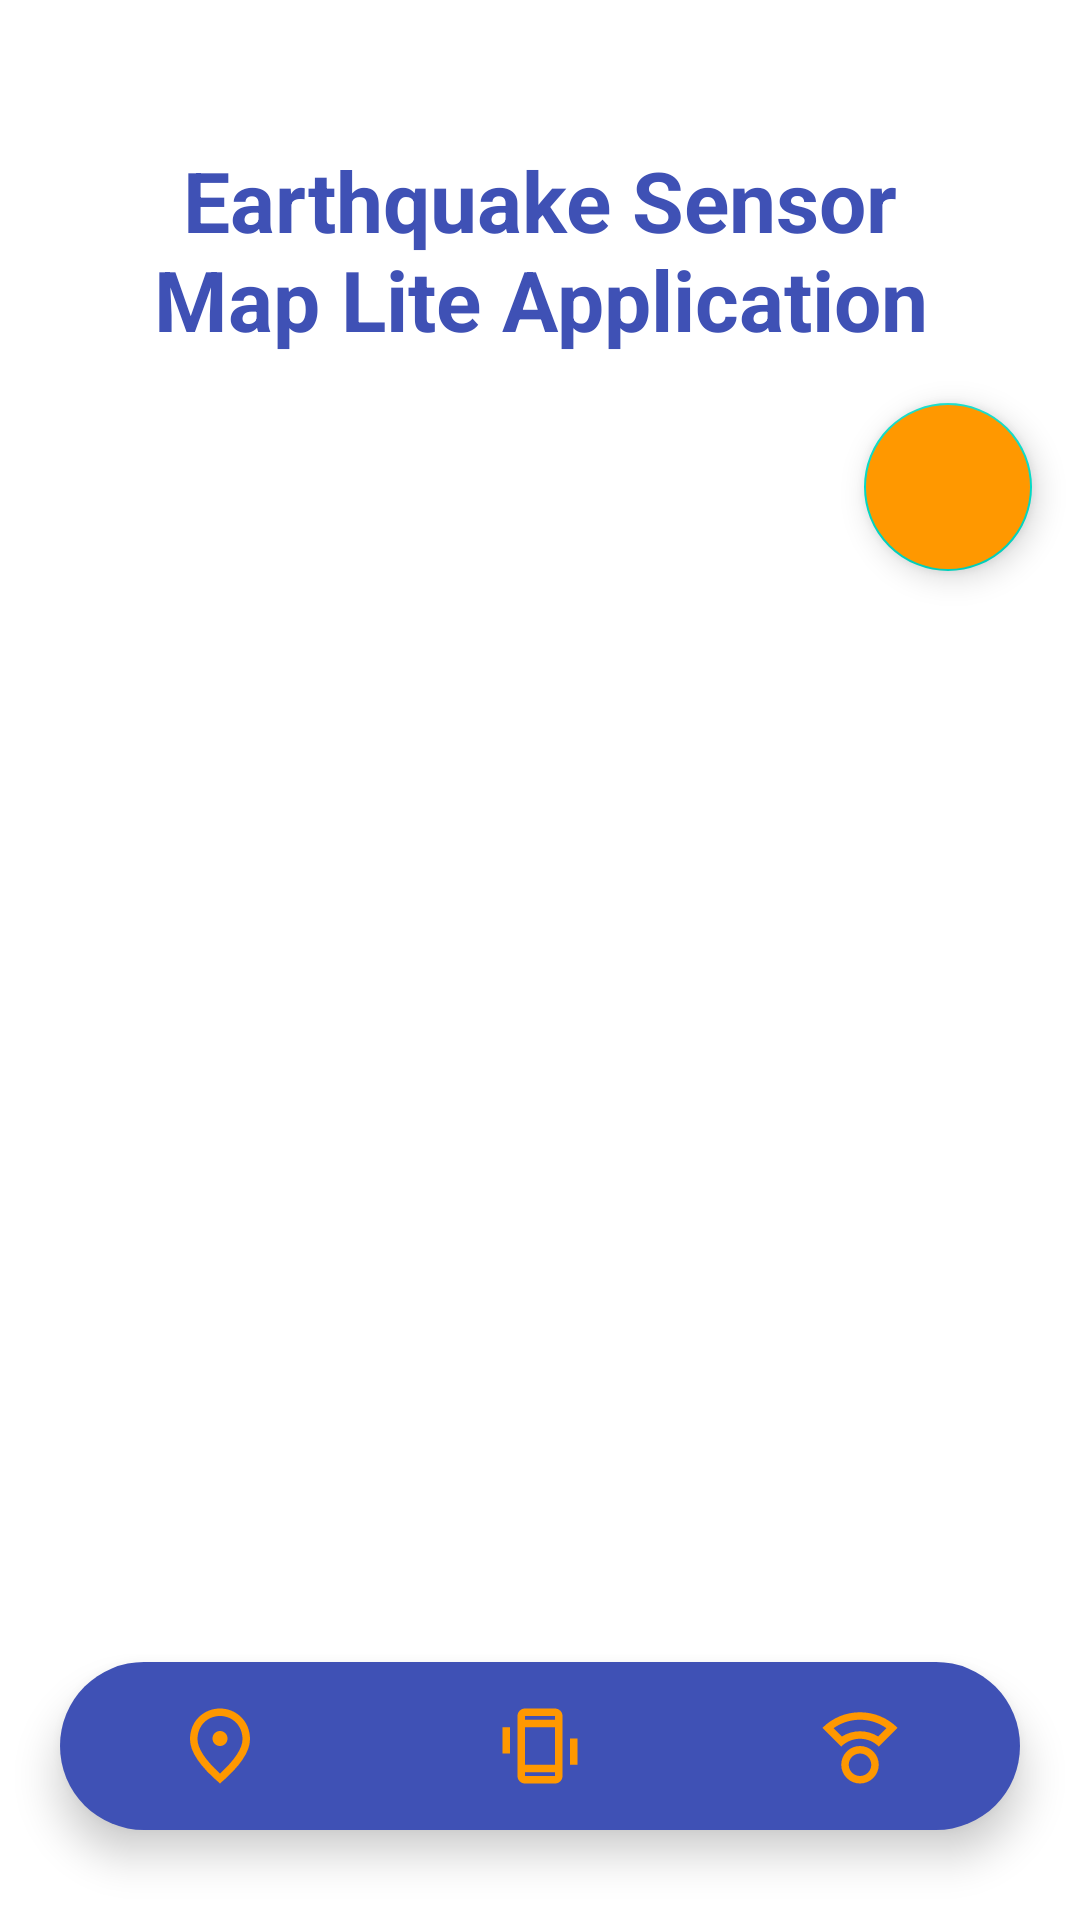

Produce the Android XML layout that renders to this screen, including the resource entries it uses.
<!-- AndroidManifest.xml: application theme Theme.EarthquakeSMLiteApp -->
<!-- res/layout/activity_information.xml -->
<?xml version="1.0" encoding="utf-8"?>
<RelativeLayout xmlns:android="http://schemas.android.com/apk/res/android"
    xmlns:app="http://schemas.android.com/apk/res-auto"
    xmlns:tools="http://schemas.android.com/tools"
    android:layout_width="match_parent"
    android:layout_height="match_parent"
    android:orientation="vertical"
    android:background="@drawable/infobg"
    tools:context=".MainActivity">
<ScrollView
    android:layout_width="match_parent"
    android:layout_height="match_parent">
        <LinearLayout
            android:layout_width="match_parent"
            android:layout_height="match_parent"
            android:orientation="vertical">
    <TextView
        android:layout_width="match_parent"
        android:layout_height="wrap_content"
        android:text="@string/tv_appInfo"
        android:textStyle="bold"
        android:layout_marginLeft="32dp"
        android:layout_marginRight="32dp"
        android:gravity="center"
        android:layout_marginTop="48dp"
        android:textColor="#3F51B5"
        android:textSize="28dp">
    </TextView>


    <FrameLayout
        android:id="@+id/fragment_container"
        android:name="com.example.fragmentexercises.SimpleFragment"
        android:layout_width="wrap_content"
        android:layout_height="wrap_content"
        app:layout_constraintLeft_toLeftOf="parent"
        app:layout_constraintRight_toRightOf="parent"
        app:layout_constraintTop_toTopOf="parent"
        tools:layout="@layout/fragment_simple">
    </FrameLayout>























    <com.google.android.material.floatingactionbutton.FloatingActionButton
        android:id="@+id/fab"
        android:layout_width="wrap_content"
        android:layout_height="wrap_content"
        android:layout_gravity="bottom|end"
        android:layout_margin="16dp"
        android:backgroundTint="#FF9800"
        android:src="@drawable/ic_infokan"/>
            <TextView
                android:id="@+id/line"
                android:layout_height="wrap_content"
                android:layout_width="match_parent"
                android:background="#00000000"
                android:textSize="4sp"
                android:gravity="center_horizontal"
                android:layout_marginTop="80sp"/>
        </LinearLayout>
    </ScrollView>
    <com.google.android.material.bottomnavigation.BottomNavigationView
        android:id="@+id/bottomNavigation"
        android:layout_width="match_parent"
        android:layout_height="wrap_content"
        android:layout_alignParentBottom="true"
        android:layout_marginEnd="20dp"
        android:layout_marginStart="20dp"
        android:layout_marginBottom="30dp"
        android:layout_marginTop="30dp"
        android:background="@drawable/radius2"
        android:elevation="2dp"
        app:itemIconSize="30dp"
        app:itemIconTint="#FF9800"
        app:itemRippleColor="@android:color/transparent"
        app:labelVisibilityMode="unlabeled"
        app:menu="@menu/bottom_menu" />
</RelativeLayout>
<!-- res/layout/fragment_simple.xml (included above) -->
<?xml version="1.0" encoding="utf-8"?>
<FrameLayout xmlns:android="http://schemas.android.com/apk/res/android"
    xmlns:tools="http://schemas.android.com/tools"
    android:layout_width="match_parent"
    android:layout_height="match_parent"
    tools:context=".SimpleFragment">

    
    <TextView
        android:id="@+id/iniTeks"
        android:layout_width="match_parent"
        android:layout_height="wrap_content"
        android:text="@string/information"
        android:layout_marginLeft="32dp"
        android:layout_marginRight="32dp"
        android:layout_marginTop="32dp"
        android:textSize="16dp"
        android:textColor="@color/black">
    </TextView>

</FrameLayout>
<!-- resources referenced by this layout -->
<resources>
  <!-- drawable radius (drawable) -->
  <?xml version="1.0" encoding="utf-8"?>
  <shape xmlns:android="http://schemas.android.com/apk/res/android"
      android:shape="rectangle" android:padding="10dp">
      
      <solid android:color="#3F51B5"/>
      <corners android:radius="12dp"/>
  
  </shape>
  <!-- drawable radius2 (drawable) -->
  <?xml version="1.0" encoding="utf-8"?>
  <shape xmlns:android="http://schemas.android.com/apk/res/android"
      android:shape="rectangle" android:padding="10dp">
      
      <solid android:color="#3F51B5"/>
      <corners android:radius="40dp"/>
  
  </shape>
  <string name="fiture_label">See Features</string>
  <string name="information">There are two types of earthquakes in Indonesia based on their strength scale. If the magnitude of the earthquake is small, it may not have a large effect, but if the magnitude is large, as happened in NTB, of course that must be considered. \n\nNow technology is advancing and there are several information applications or preparations that have been made to anticipate events such as an earthquake. \n\nEarthquakeSMLiteApp is a simple application related to earthquake event preparation that implements maps as well as sensors. This application can show the location in real time, the nearest safe place, test the vibration sensor and compass.</string>
  <string name="tv_appInfo">Earthquake Sensor Map Lite Application</string>
  <style name="Theme.EarthquakeSMLiteApp" parent="Theme.MaterialComponents.DayNight.DarkActionBar">
          
          <item name="colorPrimary">@color/purple_500</item>
          <item name="colorPrimaryVariant">@color/purple_700</item>
          <item name="colorOnPrimary">@color/white</item>
          
          <item name="colorSecondary">@color/teal_200</item>
          <item name="colorSecondaryVariant">@color/teal_700</item>
          <item name="colorOnSecondary">@color/black</item>
          
          <item name="android:statusBarColor">?attr/colorPrimaryVariant</item>
          
      </style>
  <!-- not gathered from this repository: default colours our renderer supplied (Android Studio template values) -->
  <color name="purple_500">#FF6200EE</color>
  <color name="purple_700">#FF3700B3</color>
  <color name="teal_200">#FF03DAC5</color>
  <color name="teal_700">#FF018786</color>
  <color name="black">#FF000000</color>
  <color name="white">#FFFFFFFF</color>
</resources>
